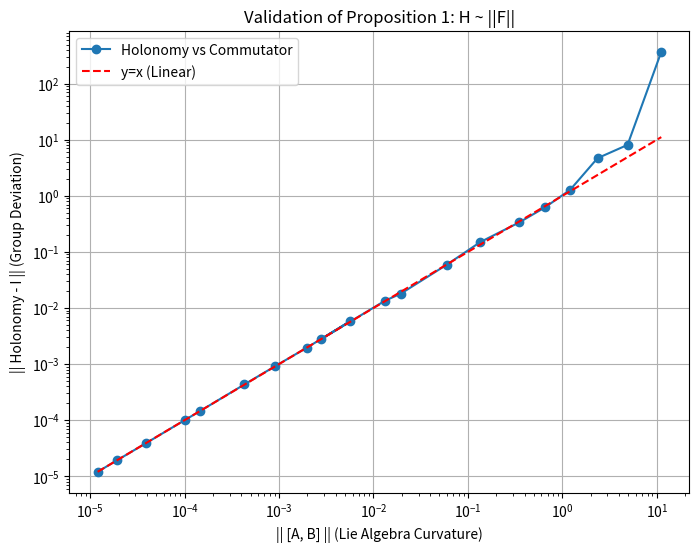
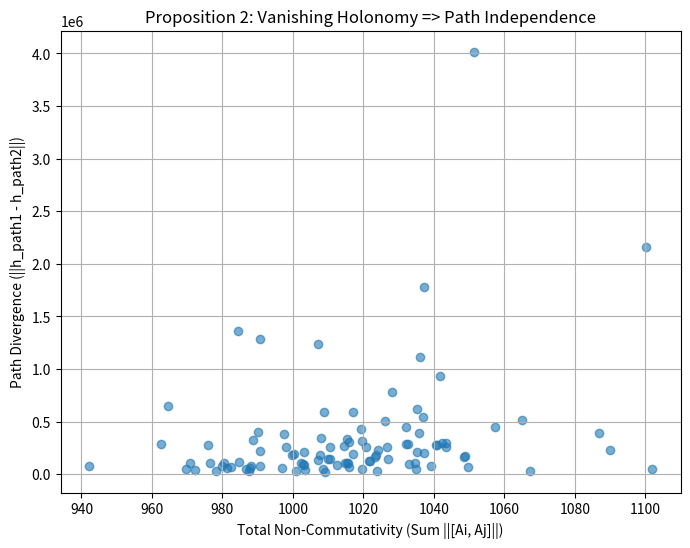

These charts were generated, in order, by the following Python code:
"""
Cognitive Holonomy Simulation & Verification
--------------------------------------------
This script numerically validates the "Cognitive Holonomy" propositions using SymPy/NumPy.
It demonstrates that:
1. Non-zero Holonomy implies path dependence (inconsistency).
2. Minimizing Holonomy (via Lie algebra commutators) recovers path independence.
3. The relationship between Loop Holonomy and local curvature.

Author: simulai
Date: 2026-01-04
"""

import numpy as np
import matplotlib.pyplot as plt
from scipy.linalg import expm, norm
# import seaborn as sns

def random_generator(dim, scale=0.1):
    """Generate a random Lie algebra element (matrix)."""
    # For GL(n), just random matrix
    return np.random.randn(dim, dim) * scale

def parallel_transport(h, A):
    """Apply parallel transport step generated by A: h_new = exp(A) * h."""
    U = expm(A)
    return U @ h

def compute_holonomy(A_steps):
    """
    Compute holonomy along a path defined by a sequence of generators A_steps.
    Returns the total transport operator P = exp(An)...exp(A1).
    """
    P = np.eye(A_steps[0].shape[0])
    for A in A_steps:
        P = expm(A) @ P
    return P

def experiment_1_commutativity_vs_holonomy():
    """
    Proposition 2 Verification:
    Show that Holonomy H(gamma) approx ||[A, B]|| for a small loop gamma = A -> B -> -A -> -B.
    """
    print("\n--- Experiment 1: Commutativity vs Holonomy (Local Curvature) ---")
    dim = 4
    scales = np.logspace(-3, 0, 20)
    errors = []
    commutator_norms = []
    
    for s in scales:
        A = random_generator(dim, s)
        B = random_generator(dim, s)
        
        # Path 1: A then B
        P1 = expm(B) @ expm(A)
        # Path 2: B then A
        P2 = expm(A) @ expm(B)
        
        # Loop Holonomy Operator (approximate A->B->-A->-B)
        # H = P_loop - I = exp(-B)exp(-A)exp(B)exp(A) - I
        H_op = expm(-B) @ expm(-A) @ expm(B) @ expm(A)
        holonomy_measure = norm(H_op - np.eye(dim), 'fro')
        
        # Lie Algebra Commutator
        commutator = A @ B - B @ A
        commutator_norm = norm(commutator, 'fro')
        
        errors.append(holonomy_measure)
        commutator_norms.append(commutator_norm)
        
    # Plot
    plt.figure(figsize=(8, 6))
    plt.plot(commutator_norms, errors, 'o-', label='Holonomy vs Commutator')
    plt.plot([min(commutator_norms), max(commutator_norms)], 
             [min(commutator_norms), max(commutator_norms)], 'r--', label='y=x (Linear)')
    plt.xlabel('|| [A, B] || (Lie Algebra Curvature)')
    plt.ylabel('|| Holonomy - I || (Group Deviation)')
    plt.title('Validation of Proposition 1: H ~ ||F||')
    plt.legend()
    plt.grid(True)
    plt.loglog()
    plt.savefig('holonomy_validation_1.png')
    print("Experiment 1 Completed. Saved 'holonomy_validation_1.png'.")
    print(f"Sample Data (Scale={scales[-1]:.4f}): Commutator={commutator_norms[-1]:.6f}, Holonomy={errors[-1]:.6f}")

def experiment_2_path_independence():
    """
    Proposition 2 Verification:
    Show that as Holonomy -> 0, path independence is recovered.
    We generate random paths and force the algebra to be 'nearly abelian' by scaling down.
    """
    print("\n--- Experiment 2: Holonomy Minimization => Consistency ---")
    dim = 16 # High dimension embedding
    n_steps = 10
    n_trials = 100
    
    holonomies = []
    divergences = []
    
    for _ in range(n_trials):
        # Generate a set of generators that are NOT commuting initially
        generators = [random_generator(dim, scale=0.5) for _ in range(n_steps)]
        
        # Randomly permute to create two different paths with SAME set of operations (Abelian checking)
        # Path 1: Order 0, 1, 2...
        path1_gens = generators
        # Path 2: Random permutation
        path2_gens = np.random.permutation(generators)
        
        P1 = compute_holonomy(path1_gens)
        P2 = compute_holonomy(path2_gens)
        
        # Divergence between endpoints starting from same h0
        h0 = np.random.randn(dim)
        h0 /= norm(h0)
        
        h_end1 = P1 @ h0
        h_end2 = P2 @ h0
        
        divergence = norm(h_end1 - h_end2)
        
        # Holonomy measure: How non-commutative are these matrices?
        # Estimate by sum of commutators of random pairs
        comm_sum = 0
        for i in range(len(generators)):
            for j in range(i+1, len(generators)):
                comm_sum += norm(generators[i] @ generators[j] - generators[j] @ generators[i])
        
        holonomies.append(comm_sum)
        divergences.append(divergence)
        
    plt.figure(figsize=(8, 6))
    plt.scatter(holonomies, divergences, alpha=0.6)
    plt.xlabel('Total Non-Commutativity (Sum ||[Ai, Aj]||)')
    plt.ylabel('Path Divergence (||h_path1 - h_path2||)')
    plt.title('Proposition 2: Vanishing Holonomy => Path Independence')
    plt.grid(True)
    plt.savefig('holonomy_validation_2.png')
    print("Experiment 2 Completed. Saved 'holonomy_validation_2.png'.")

if __name__ == "__main__":
    np.random.seed(42)
    experiment_1_commutativity_vs_holonomy()
    experiment_2_path_independence()
